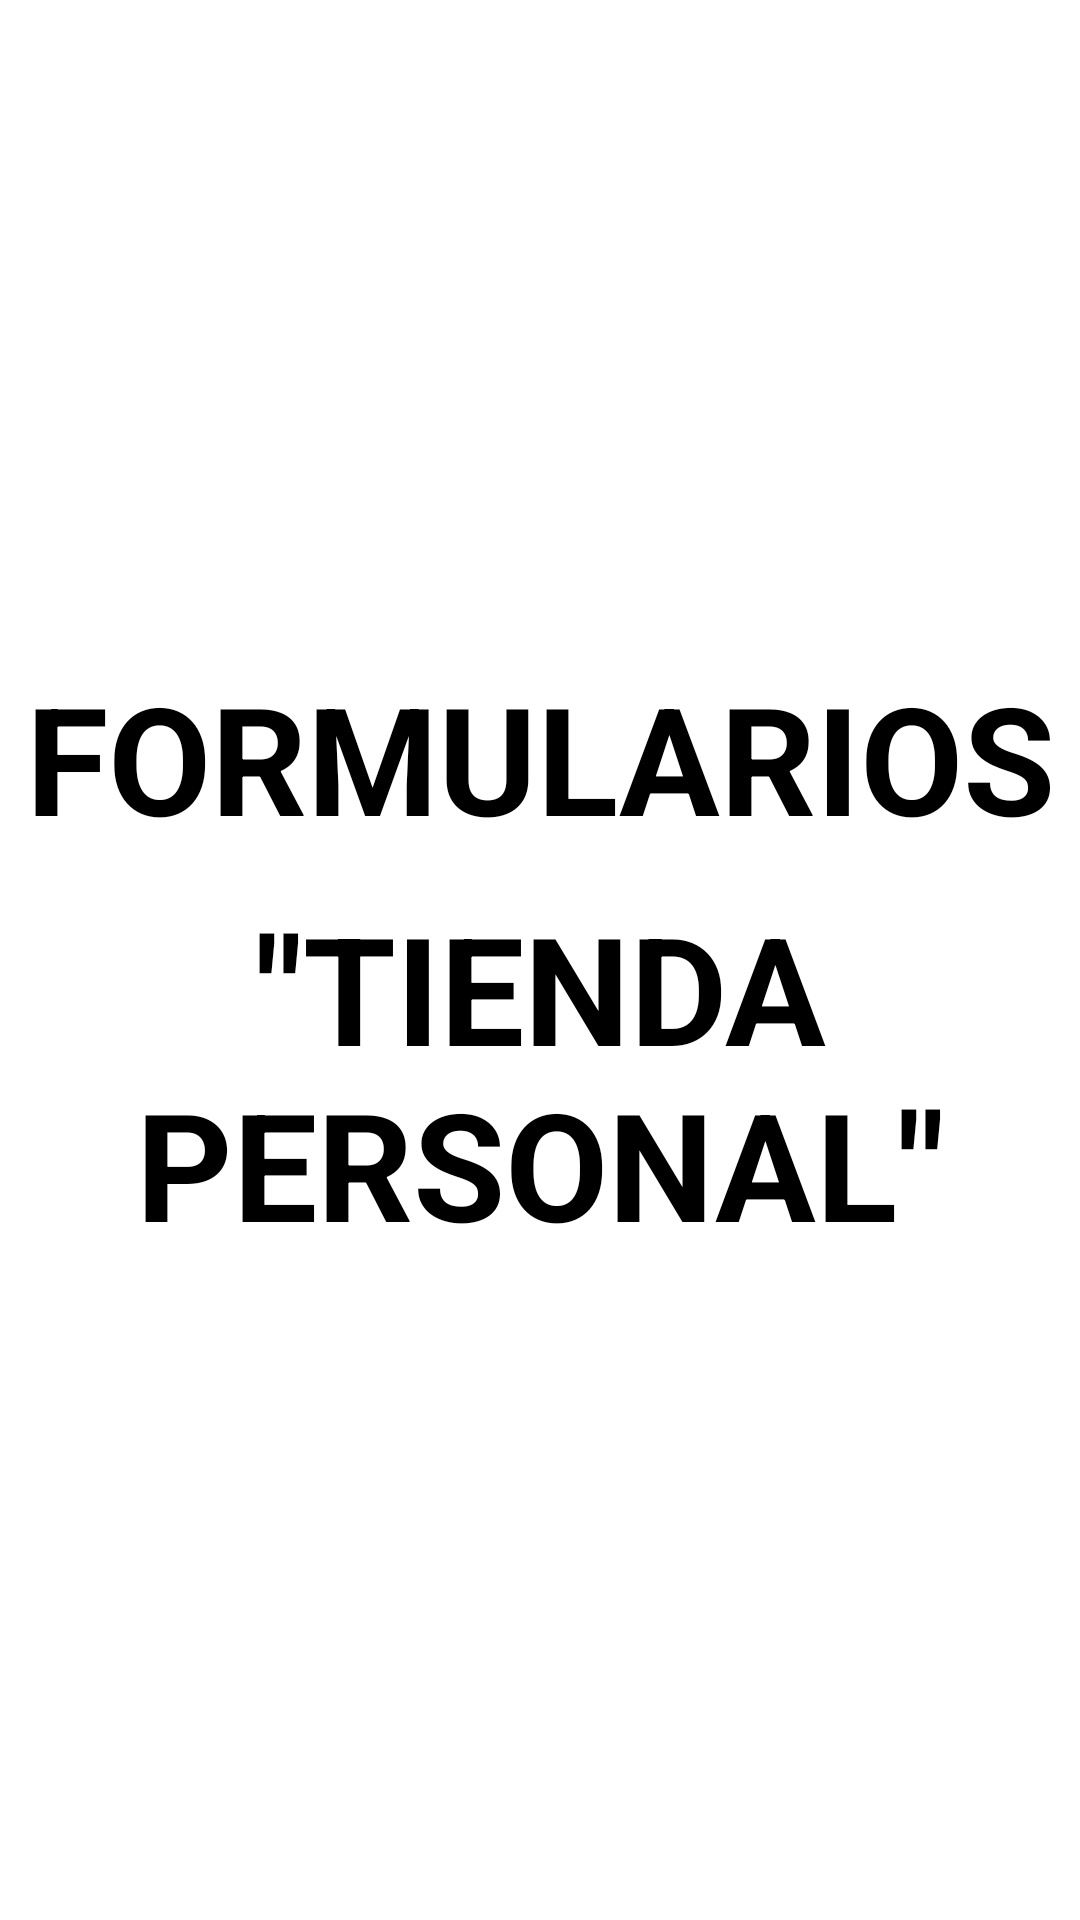

Here is an Android app screen rendered from its layout file. Give the layout XML and the strings, colors and styles it references.
<!-- AndroidManifest.xml: application theme Theme.VentasApp.NoActionBar -->
<!-- res/layout/fragment_home.xml -->
<?xml version="1.0" encoding="utf-8"?>
<LinearLayout xmlns:android="http://schemas.android.com/apk/res/android"
    xmlns:tools="http://schemas.android.com/tools"
    android:layout_width="match_parent"
    android:layout_height="match_parent"
    android:orientation="vertical"
    android:gravity="center"
    tools:context=".HomeFragment">

    
    <TextView
        android:layout_width="match_parent"
        android:layout_height="wrap_content"
        android:gravity="center"
        android:textSize="50dp"
        android:layout_marginBottom="10dp"
        android:textColor="@color/black"
        android:textStyle="bold"
        android:text="FORMULARIOS" />

    <TextView
        android:layout_width="match_parent"
        android:layout_height="wrap_content"
        android:gravity="center"
        android:textSize="50dp"
        android:textStyle="bold"
        android:text='"TIENDA PERSONAL"' />


</LinearLayout>
<!-- resources referenced by this layout -->
<resources>

  <!-- not gathered from this repository: default colours our renderer supplied (Android Studio template values) -->
  <color name="black">#FF000000</color>
</resources>
